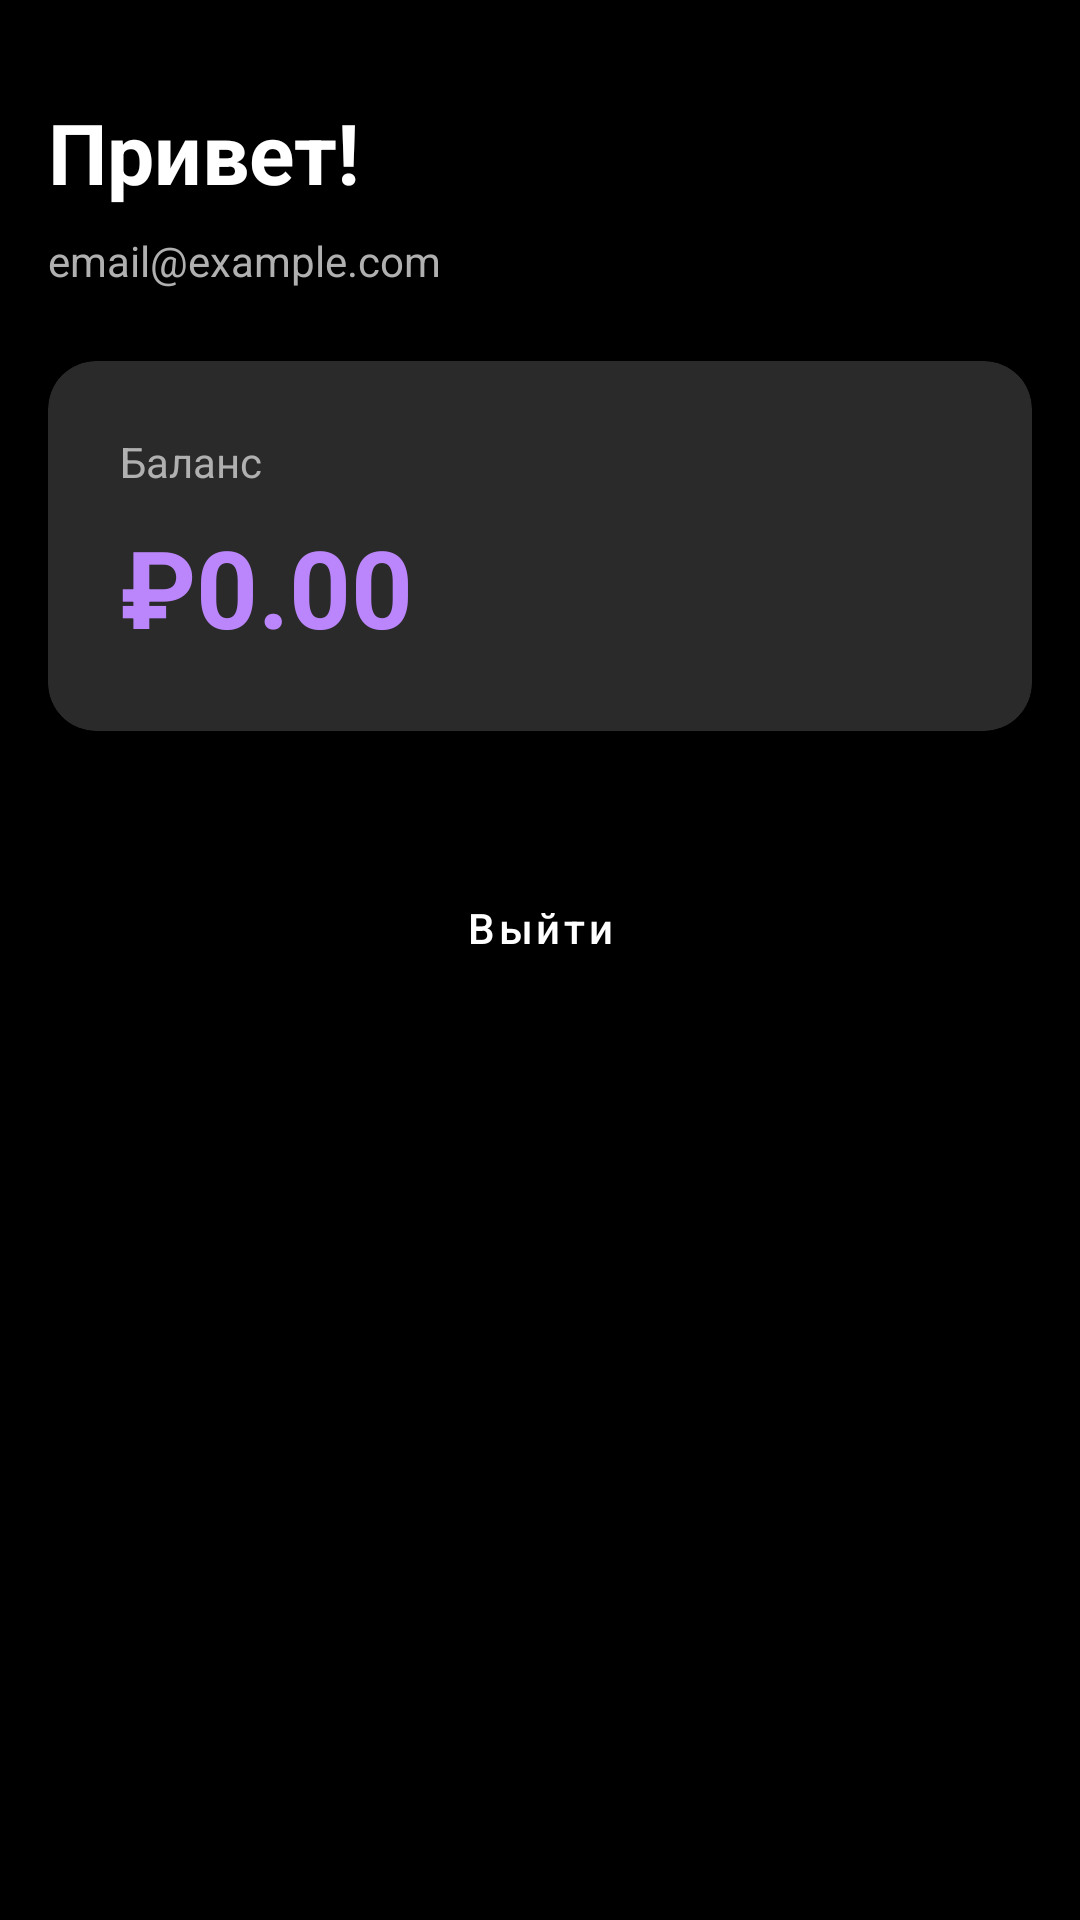

Layout XML and referenced resources for this Android screen:
<!-- AndroidManifest.xml: application theme AppTheme -->
<!-- res/layout/fragment_home.xml -->
<?xml version="1.0" encoding="utf-8"?>
<ScrollView xmlns:android="http://schemas.android.com/apk/res/android"
    xmlns:app="http://schemas.android.com/apk/res-auto"
    android:layout_width="match_parent"
    android:layout_height="match_parent"
    android:background="@color/colorBackground"
    android:fillViewport="true">

    <LinearLayout
        android:layout_width="match_parent"
        android:layout_height="wrap_content"
        android:orientation="vertical"
        android:padding="16dp">

        <TextView
            android:id="@+id/welcomeText"
            android:layout_width="wrap_content"
            android:layout_height="wrap_content"
            android:text="Привет!"
            android:textColor="@color/colorTextPrimary"
            android:textSize="28sp"
            android:textStyle="bold"
            android:layout_marginTop="16dp"
            android:layout_marginBottom="8dp" />

        <TextView
            android:id="@+id/emailText"
            android:layout_width="wrap_content"
            android:layout_height="wrap_content"
            android:text="email@example.com"
            android:textColor="@color/colorTextSecondary"
            android:textSize="14sp"
            android:layout_marginBottom="24dp" />

        <androidx.cardview.widget.CardView
            android:layout_width="match_parent"
            android:layout_height="wrap_content"
            android:layout_marginBottom="24dp"
            style="@style/CardStyle">

            <LinearLayout
                android:layout_width="match_parent"
                android:layout_height="wrap_content"
                android:orientation="vertical"
                android:padding="24dp">

                <TextView
                    android:layout_width="wrap_content"
                    android:layout_height="wrap_content"
                    android:text="@string/balance"
                    android:textColor="@color/colorTextSecondary"
                    android:textSize="14sp"
                    android:layout_marginBottom="8dp" />

                <TextView
                    android:id="@+id/balanceText"
                    android:layout_width="wrap_content"
                    android:layout_height="wrap_content"
                    android:text="₽0.00"
                    android:textColor="@color/neonPurple"
                    android:textSize="36sp"
                    android:textStyle="bold" />

            </LinearLayout>

        </androidx.cardview.widget.CardView>

        <ProgressBar
            android:id="@+id/progressBar"
            android:layout_width="wrap_content"
            android:layout_height="wrap_content"
            android:layout_gravity="center"
            android:indeterminateTint="@color/colorPrimary"
            android:visibility="gone" />

        <Button
            android:id="@+id/logoutButton"
            style="@style/ButtonStyle"
            android:layout_width="match_parent"
            android:layout_height="wrap_content"
            android:text="@string/logout"
            android:layout_marginTop="16dp"
            android:backgroundTint="@color/colorError" />

    </LinearLayout>

</ScrollView>
<!-- resources referenced by this layout -->
<resources>
  <color name="colorBackground">#000000</color>
  <color name="colorError">#FF5252</color>
  <color name="colorPrimary">#9C27B0</color>
  <color name="colorTextPrimary">#FFFFFF</color>
  <color name="colorTextSecondary">#B0B0B0</color>
  <color name="neonPurple">#BB86FC</color>
  <string name="balance">Баланс</string>
  <string name="logout">Выйти</string>
  <style name="ButtonStyle" parent="Widget.MaterialComponents.Button">
          <item name="android:textColor">@color/colorTextPrimary</item>
          <item name="backgroundTint">@color/colorPrimary</item>
          <item name="cornerRadius">12dp</item>
          <item name="android:textAllCaps">false</item>
          <item name="android:paddingTop">16dp</item>
          <item name="android:paddingBottom">16dp</item>
      </style>
  <style name="CardStyle">
          <item name="cardCornerRadius">16dp</item>
          <item name="cardElevation">8dp</item>
          <item name="cardBackgroundColor">@color/colorCard</item>
      </style>
  <style name="AppTheme" parent="Theme.MaterialComponents.DayNight.NoActionBar">
          <item name="colorPrimary">@color/colorPrimary</item>
          <item name="colorPrimaryDark">@color/colorPrimaryDark</item>
          <item name="colorAccent">@color/colorAccent</item>
          <item name="android:windowBackground">@color/colorBackground</item>
          <item name="android:textColorPrimary">@color/colorTextPrimary</item>
          <item name="android:textColorSecondary">@color/colorTextSecondary</item>
          <item name="android:statusBarColor">@color/colorBackground</item>
          <item name="android:navigationBarColor">@color/colorBackground</item>
          <item name="android:windowLightStatusBar">false</item>
      </style>
  <color name="colorCard">#2A2A2A</color>
  <color name="colorPrimaryDark">#7B1FA2</color>
  <color name="colorAccent">#E040FB</color>
</resources>
